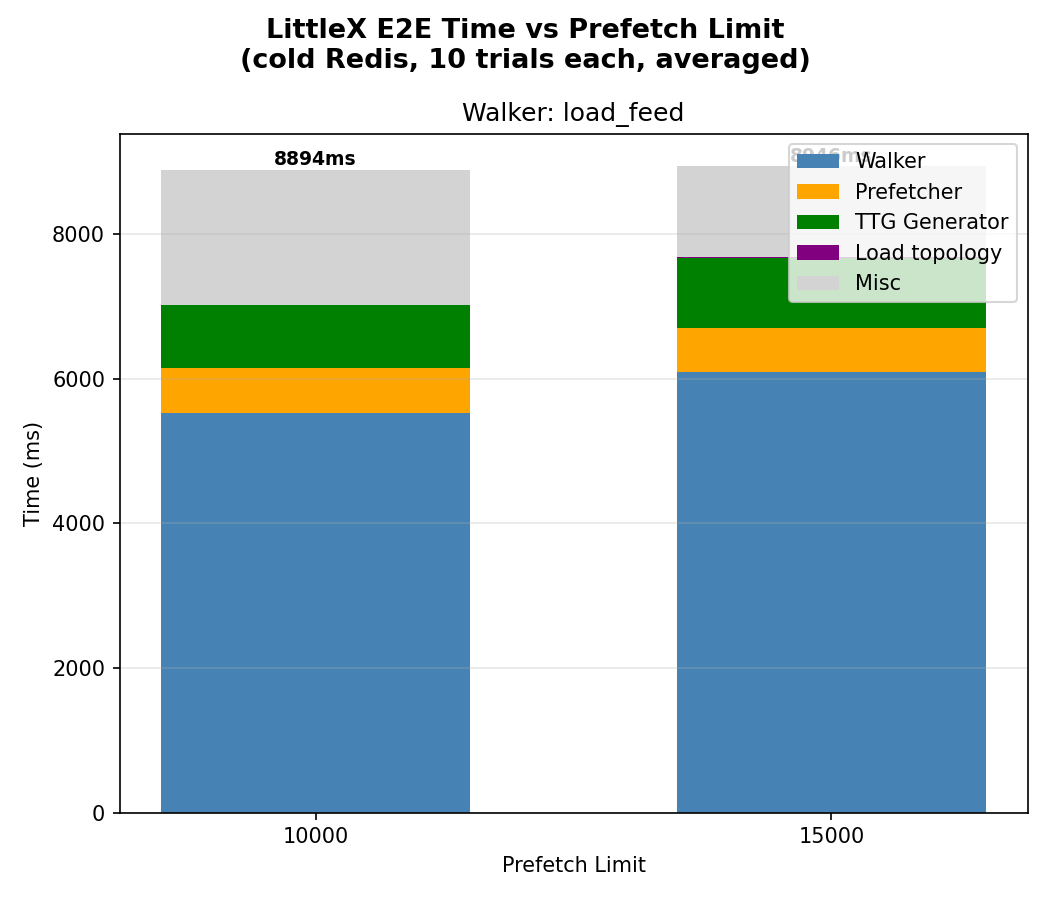

Data behind this chart, as committed beside it:
walker, prefetch_limit, trial, e2e_ms, topo_idx_ms, ttg_ms, prefetch_ms, walker_ms
load_feed, 10000, 1, 8894, 7.570, 875.7, 611.4, 5535
load_feed, 15000, 1, 8946, 7.617, 969.9, 607.6, 6099
